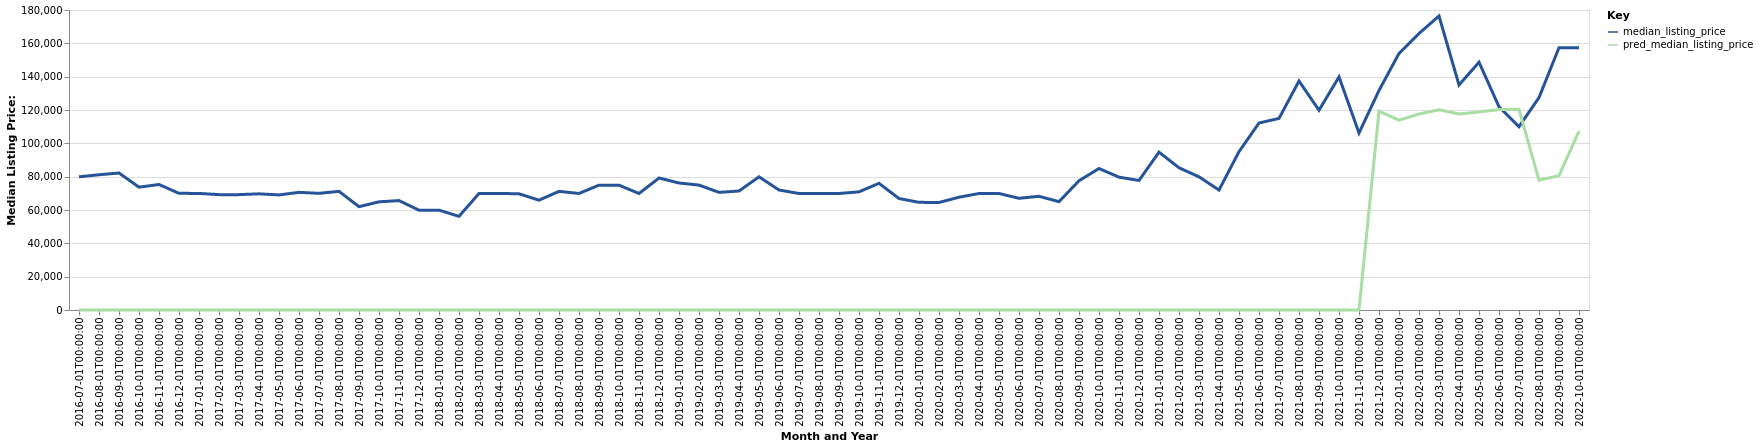

The data file committed next to this chart (first rows):
date, time_idx, median_listing_price, thirty_year_interest_rate_five, month, county_name, active_listing_count, pred_median_listing_price, month_year
2016-07-01, 0, 79900, 3.72, 7, Connersville, IN, 100.0, 0, Jul-2016
2016-08-01, 1, 81150, 3.73, 8, Connersville, IN, 105.0, 0, Aug-2016
2016-09-01, 2, 82200, 3.66, 9, Connersville, IN, 104.0, 0, Sep-2016
2016-10-01, 3, 73700, 3.64, 10, Connersville, IN, 109.0, 0, Oct-2016
2016-11-01, 4, 75300, 3.66, 11, Connersville, IN, 100.0, 0, Nov-2016
2016-12-01, 5, 70000, 3.48, 12, Connersville, IN, 86.0, 0, Dec-2016
2017-01-01, 6, 69950, 3.45, 1, Connersville, IN, 83.0, 0, Jan-2017
2017-02-01, 7, 69225, 3.5, 2, Connersville, IN, 75.0, 0, Feb-2017
2017-03-01, 8, 69225, 3.52, 3, Connersville, IN, 76.0, 0, Mar-2017
2017-04-01, 9, 69700, 4.03, 4, Connersville, IN, 77.0, 0, Apr-2017
2017-05-01, 10, 69050, 4.32, 5, Connersville, IN, 79.0, 0, May-2017
2017-06-01, 11, 70600, 4.2, 6, Connersville, IN, 85.0, 0, Jun-2017
2017-07-01, 12, 70000, 4.19, 7, Connersville, IN, 85.0, 0, Jul-2017
2017-08-01, 13, 71200, 4.3, 8, Connersville, IN, 85.0, 0, Aug-2017
2017-09-01, 14, 62000, 4.1, 9, Connersville, IN, 75.0, 0, Sep-2017
2017-10-01, 15, 64900, 4.05, 10, Connersville, IN, 73.0, 0, Oct-2017
2017-11-01, 16, 65650, 3.94, 11, Connersville, IN, 78.0, 0, Nov-2017
2017-12-01, 17, 59900, 4.03, 12, Connersville, IN, 80.0, 0, Dec-2017
2018-01-01, 18, 59900, 3.93, 1, Connersville, IN, 72.0, 0, Jan-2018
2018-02-01, 19, 56200, 3.83, 2, Connersville, IN, 68.0, 0, Feb-2018
2018-03-01, 20, 69900, 3.94, 3, Connersville, IN, 64.0, 0, Mar-2018
2018-04-01, 21, 69950, 3.95, 4, Connersville, IN, 61.0, 0, Apr-2018
2018-05-01, 22, 69725, 3.99, 5, Connersville, IN, 72.0, 0, May-2018
2018-06-01, 23, 65900, 4.15, 6, Connersville, IN, 90.0, 0, Jun-2018
2018-07-01, 24, 71175, 4.4, 7, Connersville, IN, 92.0, 0, Jul-2018
2018-08-01, 25, 69925, 4.46, 8, Connersville, IN, 100.0, 0, Aug-2018
2018-09-01, 26, 74900, 4.58, 9, Connersville, IN, 101.0, 0, Sep-2018
2018-10-01, 27, 74900, 4.66, 10, Connersville, IN, 93.0, 0, Oct-2018
2018-11-01, 28, 69900, 4.62, 11, Connersville, IN, 87.0, 0, Nov-2018
2018-12-01, 29, 79200, 4.54, 12, Connersville, IN, 82.0, 0, Dec-2018
2019-01-01, 30, 76200, 4.6, 1, Connersville, IN, 76.0, 0, Jan-2019
2019-02-01, 31, 74950, 4.72, 2, Connersville, IN, 80.0, 0, Feb-2019
2019-03-01, 32, 70586, 4.9, 3, Connersville, IN, 73.0, 0, Mar-2019
2019-04-01, 33, 71386, 4.94, 4, Connersville, IN, 66.0, 0, Apr-2019
2019-05-01, 34, 79900, 4.75, 5, Connersville, IN, 64.0, 0, May-2019
2019-06-01, 35, 72000, 4.51, 6, Connersville, IN, 72.0, 0, Jun-2019
2019-07-01, 36, 69900, 4.41, 7, Connersville, IN, 97.0, 0, Jul-2019
2019-08-01, 37, 69900, 4.41, 8, Connersville, IN, 94.0, 0, Aug-2019
2019-09-01, 38, 69900, 4.2, 9, Connersville, IN, 91.0, 0, Sep-2019
2019-10-01, 39, 70900, 4.14, 10, Connersville, IN, 86.0, 0, Oct-2019
2019-11-01, 40, 76000, 3.84, 11, Connersville, IN, 78.0, 0, Nov-2019
2019-12-01, 41, 66900, 3.81, 12, Connersville, IN, 77.0, 0, Dec-2019
2020-01-01, 42, 64600, 3.75, 1, Connersville, IN, 71.0, 0, Jan-2020
2020-02-01, 43, 64500, 3.73, 2, Connersville, IN, 63.0, 0, Feb-2020
2020-03-01, 44, 67675, 3.78, 3, Connersville, IN, 57.0, 0, Mar-2020
2020-04-01, 45, 69900, 3.75, 4, Connersville, IN, 57.0, 0, Apr-2020
2020-05-01, 46, 69900, 3.74, 5, Connersville, IN, 49.0, 0, May-2020
2020-06-01, 47, 67025, 3.72, 6, Connersville, IN, 46.0, 0, Jun-2020
2020-07-01, 48, 68225, 3.49, 7, Connersville, IN, 44.0, 0, Jul-2020
2020-08-01, 49, 65000, 3.65, 8, Connersville, IN, 37.0, 0, Aug-2020
2020-09-01, 50, 77550, 3.33, 9, Connersville, IN, 37.0, 0, Sep-2020
2020-10-01, 51, 84900, 3.28, 10, Connersville, IN, 44.0, 0, Oct-2020
2020-11-01, 52, 79700, 3.21, 11, Connersville, IN, 40.0, 0, Nov-2020
2020-12-01, 53, 77725, 3.07, 12, Connersville, IN, 35.0, 0, Dec-2020
2021-01-01, 54, 94700, 2.99, 1, Connersville, IN, 32.0, 0, Jan-2021
2021-02-01, 55, 85350, 2.93, 2, Connersville, IN, 35.0, 0, Feb-2021
2021-03-01, 56, 79900, 2.88, 3, Connersville, IN, 31.0, 0, Mar-2021
2021-04-01, 57, 71975, 2.84, 4, Connersville, IN, 23.0, 0, Apr-2021
2021-05-01, 58, 95000, 2.71, 5, Connersville, IN, 23.0, 0, May-2021
2021-06-01, 59, 112200, 2.79, 6, Connersville, IN, 35.0, 0, Jun-2021
... 16 more rows
